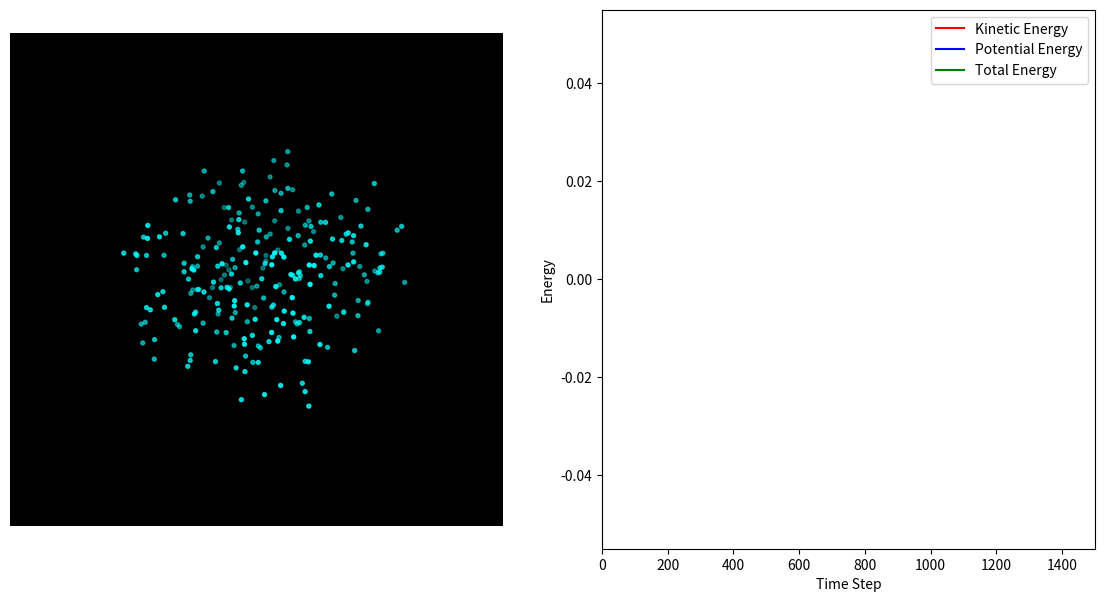

Here is the Python script that generated this plot:
import numpy as np
from matplotlib import pyplot as plt
from matplotlib.animation import FuncAnimation

#!/usr/bin/env python3

# SPH + self-gravity 3D particles
G = 1.0
N = 250
h = 0.2
rho0 = 1.0
k = 20.0
mu = 0.05
dt = 0.002
steps = 1500
soft = 0.05


rng = np.random.default_rng(42)
pos = rng.uniform(-1.0, 1.0, (N, 3)) * 0.7
vel = rng.normal(scale=0.05, size=(N, 3))
mass = np.ones(N) * 0.05

def poly6(r2, h):
    hr2 = h*h - r2
    return np.where(r2 < h*h, 315.0 / (64*np.pi*h**9) * hr2**3, 0.0)

def spiky_grad(r, rlen, h):
    mask = (rlen > 1e-12) & (rlen < h)
    coef = -45.0 / (np.pi*h**6) * (h - rlen[mask])**2
    out = np.zeros_like(r)
    out[mask] = coef[:, None] * r[mask] / rlen[mask, None]
    return out

def viscosity_lap(rlen, h):
    return np.where((rlen>0) & (rlen<h),
                    45.0 / (np.pi*h**6) * (h - rlen),
                    0.0)

def compute_density_pressure(pos, mass):
    rho = np.zeros(N)
    for i in range(N):
        rij = pos - pos[i]
        r2 = np.sum(rij*rij, axis=1)
        rho[i] = np.sum(mass * poly6(r2, h))
    P = k * np.maximum(rho - rho0, 0.0)
    return rho, P

def compute_forces(pos, vel, rho, P):
    f = np.zeros((N,3))
    # SPH pressure + viscosity
    for i in range(N):
        rij = pos - pos[i]
        rlen = np.linalg.norm(rij, axis=1)
        gradW = spiky_grad(rij, rlen, h)
        pres = -np.sum((P[i]/rho[i]**2 + P/rho**2)[:,None] * mass[:,None] * gradW, axis=0)
        visc = mu * np.sum(((vel - vel[i]) / rho[:,None]) * viscosity_lap(rlen, h)[:,None] * mass[:,None], axis=0)
        #f[i] += pres + visc
    # gravity
    for i in range(N):
        rij = pos - pos[i]
        r2 = np.sum(rij*rij, axis=1) + soft**2
        invr3 = 1.0 / (np.sqrt(r2)*r2)
        invr3[i] = 0.0
        f[i] += G * np.sum(mass[:,None] * rij * invr3[:,None], axis=0)
    return f

def compute_potential_energy(pos, mass):
    pe = 0.0
    for i in range(N):
        for j in range(i+1, N):
            rij = pos[i] - pos[j]
            r = np.sqrt(np.sum(rij**2) + soft**2)
            pe -= G * mass[i] * mass[j] / r
    return pe

fig = plt.figure(figsize=(14,7))
ax1 = fig.add_subplot(121, projection='3d')
ax2 = fig.add_subplot(122)
scat = ax1.scatter(pos[:,0], pos[:,1], pos[:,2], s=8, c='cyan')
ax1.set_xlim(-1,1); ax1.set_ylim(-1,1); ax1.set_zlim(-1,1); ax1.set_facecolor('k')
ax1.axis('off')

# Energy plots
ke_list = []
pe_list = []
te_list = []
line_ke, = ax2.plot([], [], 'r-', label='Kinetic Energy')
line_pe, = ax2.plot([], [], 'b-', label='Potential Energy')
line_te, = ax2.plot([], [], 'g-', label='Total Energy')
ax2.legend()
ax2.set_xlabel('Time Step')
ax2.set_ylabel('Energy')
ax2.set_xlim(0, steps)
# ax2.set_ylim(-50, 50)  # Remove fixed ylim to allow autoscaling

# Mouse wheel zoom/unzoom
def on_scroll(event):
    base_scale = 1.15
    if event.button == 'up':
        scale = 1.0/base_scale
    elif event.button == 'down':
        scale = base_scale
    else:
        return

    xlim = ax1.get_xlim3d()
    ylim = ax1.get_ylim3d()
    zlim = ax1.get_zlim3d()

    x_mid = (xlim[0] + xlim[1]) * 0.5
    y_mid = (ylim[0] + ylim[1]) * 0.5
    z_mid = (zlim[0] + zlim[1]) * 0.5

    x_half = (xlim[1] - xlim[0]) * 0.5 * scale
    y_half = (ylim[1] - ylim[0]) * 0.5 * scale
    z_half = (zlim[1] - zlim[0]) * 0.5 * scale

    ax1.set_xlim3d([x_mid - x_half, x_mid + x_half])
    ax1.set_ylim3d([y_mid - y_half, y_mid + y_half])
    ax1.set_zlim3d([z_mid - z_half, z_mid + z_half])

    fig.canvas.draw_idle()

fig.canvas.mpl_connect('scroll_event', on_scroll)

def update(frame):
    global pos, vel
    rho, P = compute_density_pressure(pos, mass)
    F = compute_forces(pos, vel, rho, P)
    vel += dt * (F / mass[:,None])
    pos += dt * vel
    ke = 0.5 * np.sum(mass * np.sum(vel**2, axis=1))
    pe = compute_potential_energy(pos, mass)
    te = ke + pe
    ke_list.append(ke)
    pe_list.append(pe)
    te_list.append(te)
    scat._offsets3d = (pos[:,0], pos[:,1], pos[:,2])
    line_ke.set_data(range(len(ke_list)), ke_list)
    line_pe.set_data(range(len(pe_list)), pe_list)
    line_te.set_data(range(len(te_list)), te_list)
    ax2.relim()
    ax2.autoscale_view()
    return scat, line_ke, line_pe, line_te

ani = FuncAnimation(fig, update, frames=steps, interval=20, blit=False)
plt.show()
